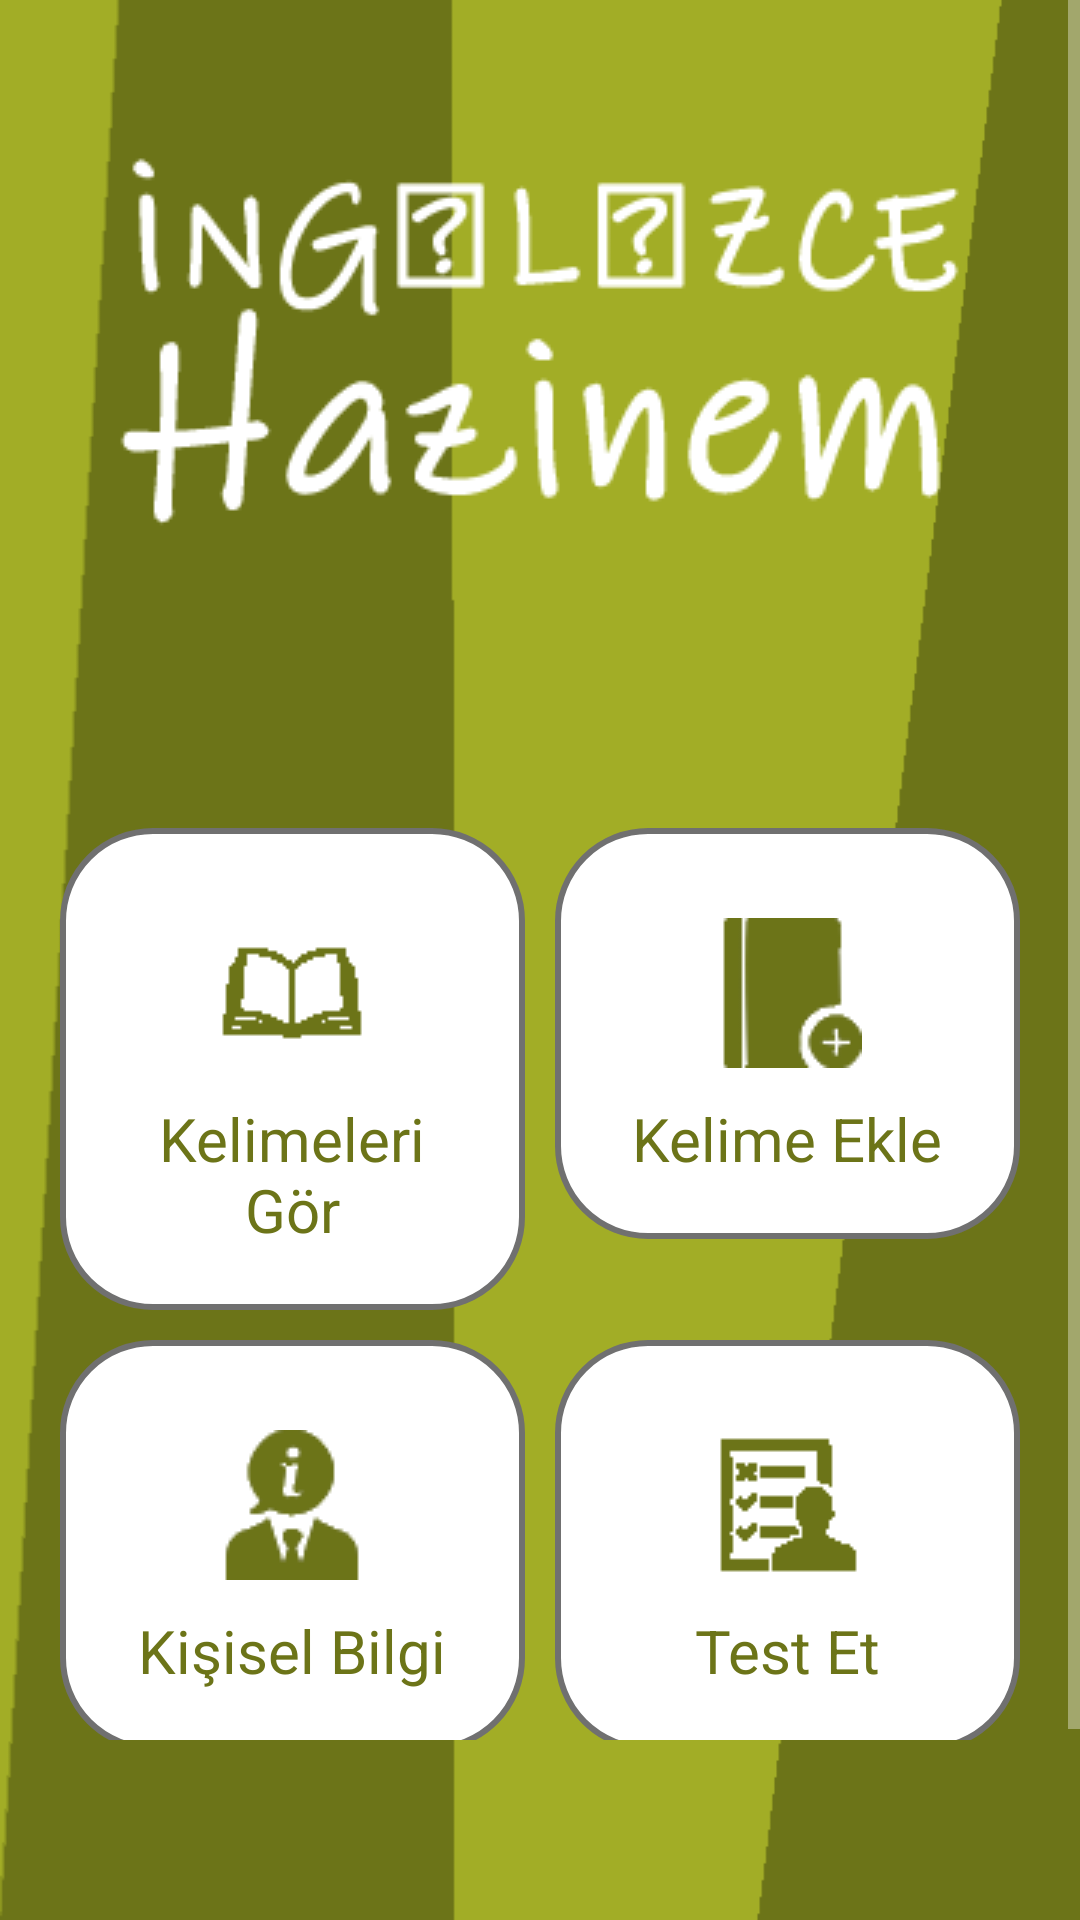

Here is an Android app screen rendered from its layout file. Give the layout XML and the strings, colors and styles it references.
<!-- AndroidManifest.xml: activity theme Theme.AppCompat.NoActionBar -->
<!-- res/layout/activity_main.xml -->
<?xml version="1.0" encoding="utf-8"?>
<RelativeLayout xmlns:android="http://schemas.android.com/apk/res/android"
    xmlns:app="http://schemas.android.com/apk/res-auto"
    xmlns:tools="http://schemas.android.com/tools"
    android:layout_width="match_parent"
    android:layout_height="match_parent"
    android:background="@drawable/empty_bg"
    tools:context=".MainActivity">

    <ScrollView
        android:layout_width="match_parent"
        android:layout_height="match_parent"
        android:layout_marginBottom="60dp">
        <LinearLayout
            android:layout_width="match_parent"
            android:layout_height="wrap_content"
            android:orientation="vertical" >
            <LinearLayout
                android:layout_width="wrap_content"
                android:layout_height="wrap_content"
                android:layout_gravity="center">

                <ImageView
                    android:id="@+id/imgKelimeHazine"
                    android:layout_width="wrap_content"
                    android:layout_height="wrap_content"
                    android:layout_centerHorizontal="true"
                    android:src="@drawable/isimpng"
                    android:layout_marginTop="10dp"/>
            </LinearLayout>

            <LinearLayout
                android:orientation="vertical"
                android:layout_width="match_parent"
                android:layout_height="wrap_content"
                android:id="@+id/lineerReklamBanner6"
                android:layout_centerHorizontal="true"></LinearLayout>


            <LinearLayout
                android:layout_width="match_parent"
                android:layout_height="wrap_content"
                android:orientation="horizontal"
                android:layout_marginTop="50dp"
                android:layout_marginLeft="20dp"
                android:layout_marginRight="20dp">

                <LinearLayout
                    android:id="@+id/btnKelimeGor"
                    android:layout_width="0dp"
                    android:layout_height="wrap_content"
                    android:layout_marginTop="10dp"
                    android:background="@drawable/edittext_background"
                    android:orientation="vertical"
                    android:padding="20dp"
                    android:layout_weight="1"
                    >


                    <ImageView
                        android:layout_width="wrap_content"
                        android:layout_height="wrap_content"
                        android:layout_gravity="center"
                        android:layout_marginTop="10dp"
                        android:src="@drawable/kelimelerigor" />


                    <TextView
                        android:id="@+id/txtKelimeleriGor"
                        android:layout_width="wrap_content"
                        android:layout_height="wrap_content"
                        android:text="Kelimeleri Gör"
                        android:textColor="#6c7418"
                        android:textSize="20sp"
                        android:layout_marginTop="10dp"
                        android:layout_gravity="center"
                        android:textAlignment="center" />

                </LinearLayout>
                <LinearLayout
                    android:id="@+id/btnKelimeEkle"
                    android:layout_width="0dp"
                    android:layout_height="wrap_content"
                    android:layout_marginTop="10dp"
                    android:background="@drawable/edittext_background"
                    android:orientation="vertical"
                    android:padding="20dp"
                    android:layout_weight="1"
                    android:layout_marginLeft="10dp"
                    >


                    <ImageView
                        android:layout_width="wrap_content"
                        android:layout_height="wrap_content"
                        android:layout_gravity="center"
                        android:layout_marginTop="10dp"
                        android:src="@drawable/kelimeekle" />


                    <TextView
                        android:id="@+id/txtKelimeEkle"
                        android:layout_width="wrap_content"
                        android:layout_height="wrap_content"
                        android:text="Kelime Ekle"
                        android:textColor="#6c7418"
                        android:textSize="20sp"
                        android:layout_marginTop="10dp"
                        android:layout_gravity="center"
                        android:textAlignment="center" />

                </LinearLayout>


            </LinearLayout>

            <LinearLayout
                android:layout_width="match_parent"
                android:layout_height="wrap_content"
                android:orientation="horizontal"
                android:layout_marginLeft="20dp"
                android:layout_marginRight="20dp"
                android:weightSum="2">

                <LinearLayout
                    android:id="@+id/btnKisiselBilgi"
                    android:layout_width="0dp"
                    android:layout_height="wrap_content"
                    android:layout_marginTop="10dp"
                    android:background="@drawable/edittext_background"
                    android:orientation="vertical"
                    android:padding="20dp"
                    android:layout_weight="1"
                    >


                    <ImageView
                        android:layout_width="wrap_content"
                        android:layout_height="wrap_content"
                        android:layout_gravity="center"
                        android:layout_marginTop="10dp"
                        android:src="@drawable/kisiselbilgi" />


                    <TextView
                        android:id="@+id/txtKisiselBilgi"
                        android:layout_width="wrap_content"
                        android:layout_height="wrap_content"
                        android:text="Kişisel Bilgi"
                        android:textColor="#6c7418"
                        android:textSize="20sp"
                        android:layout_marginTop="10dp"
                        android:layout_gravity="center"
                        android:textAlignment="center" />

                </LinearLayout>
                <LinearLayout
                    android:id="@+id/btnTestEt"
                    android:layout_width="0dp"
                    android:layout_height="wrap_content"
                    android:layout_marginTop="10dp"
                    android:background="@drawable/edittext_background"
                    android:orientation="vertical"
                    android:padding="20dp"
                    android:layout_weight="1"
                    android:layout_marginLeft="10dp"
                    >


                    <ImageView
                        android:layout_width="wrap_content"
                        android:layout_height="wrap_content"
                        android:layout_gravity="center"
                        android:layout_marginTop="10dp"
                        android:src="@drawable/testet" />


                    <TextView
                        android:id="@+id/txtTestEt"
                        android:layout_width="wrap_content"
                        android:layout_height="wrap_content"
                        android:text="Test Et"
                        android:textColor="#6c7418"
                        android:textSize="20sp"
                        android:layout_marginTop="10dp"
                        android:layout_gravity="center"
                        android:textAlignment="center" />

                </LinearLayout>


            </LinearLayout>







        </LinearLayout>
    </ScrollView>
    <LinearLayout
        android:orientation="vertical"
        android:layout_width="match_parent"
        android:layout_height="wrap_content"
        android:layout_alignParentBottom="true"
        android:id="@+id/lineerReklamBanner7"
        android:layout_alignParentEnd="true"
        android:layout_centerHorizontal="true"></LinearLayout>

</RelativeLayout>
<!-- resources referenced by this layout -->
<resources>
  <!-- drawable edittext_background (drawable) -->
  <?xml version="1.0" encoding="UTF-8"?>
  <shape xmlns:android="http://schemas.android.com/apk/res/android">
      <solid android:color="#ffffffff" />
  
      <stroke
          android:width="2dp"
          android:color="#707070" />
  
      <padding
          android:bottom="1dp"
          android:left="1dp"
          android:right="1dp"
          android:top="1dp" />
  
      <corners android:radius="30dp" />
  </shape>
  <!-- drawable empty_bg: png bitmap (drawable, 4880 bytes) -->
  <!-- drawable isimpng: png bitmap (drawable, 8508 bytes) -->
  <!-- drawable kelimeekle: png bitmap (drawable, 3008 bytes) -->
  <!-- drawable kelimelerigor: png bitmap (drawable, 1821 bytes) -->
  <!-- drawable kisiselbilgi: png bitmap (drawable, 3251 bytes) -->
  <!-- drawable testet: png bitmap (drawable, 1835 bytes) -->
</resources>
